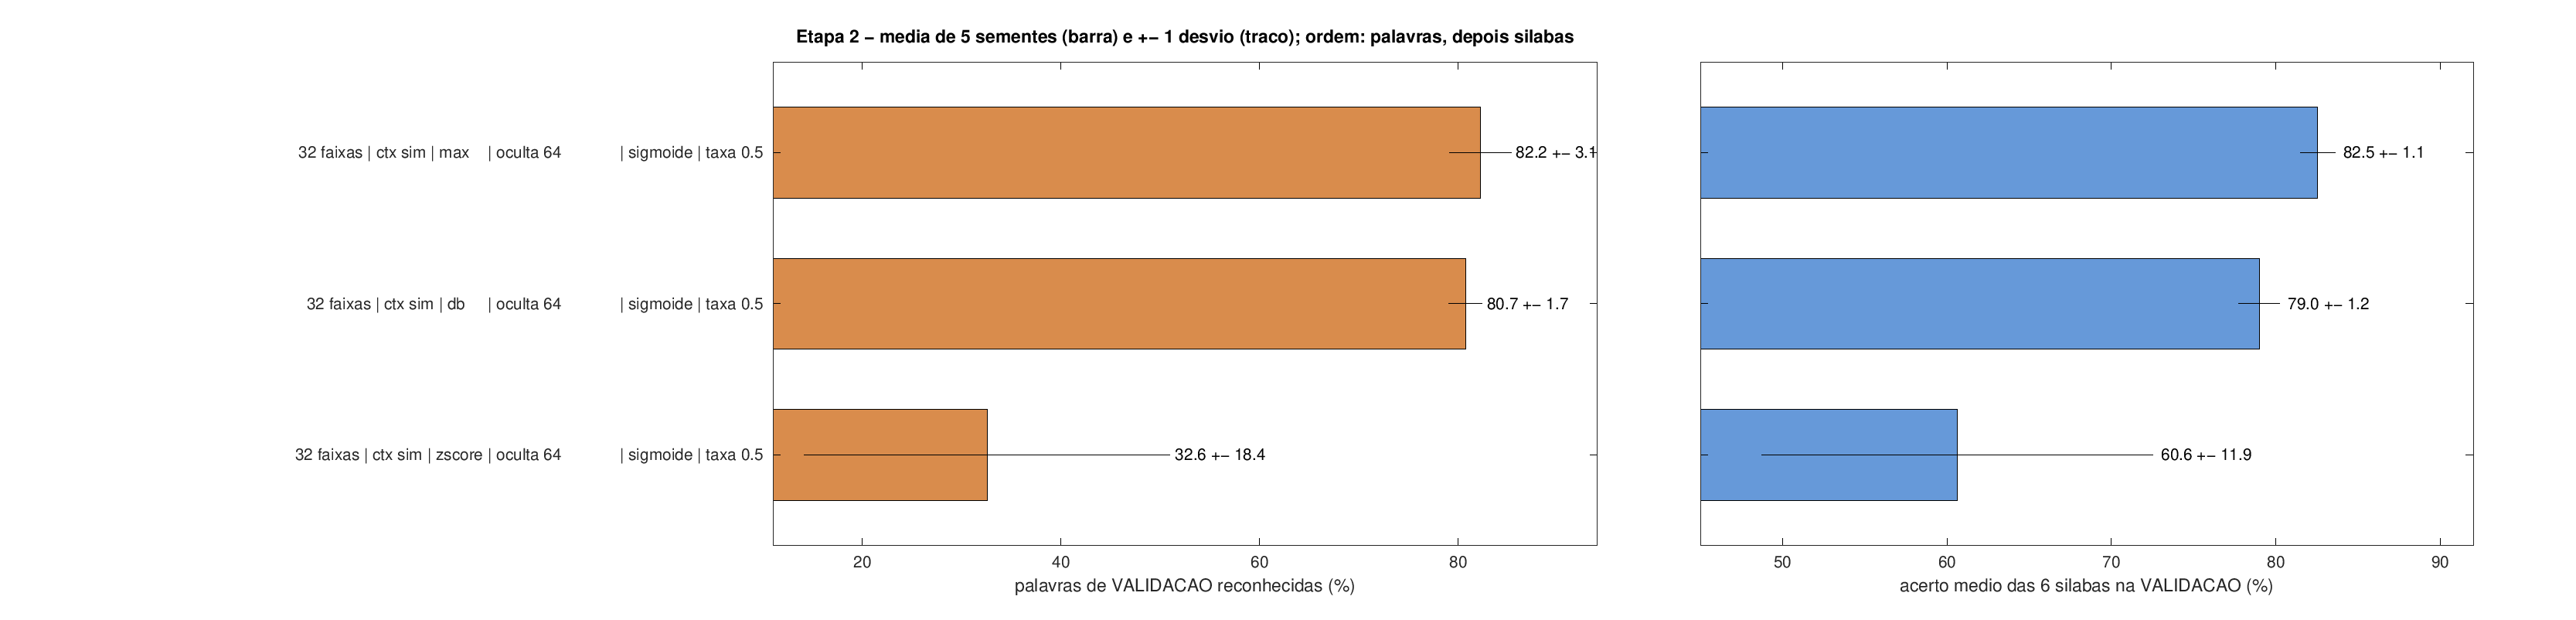

Values plotted in this chart, from the file beside it:
configuracao; silabas_media; silabas_desvio; palavras_media; palavras_desvio; janelas_media; janelas_desvio; di; rei; ta; es; quer; da; treino; epoca_media; tempo_medio_s; sementes
32 faixas | ctx sim | max    | oculta 64…; 0.8254; 0.0106; 0.8222; 0.0310; 0.8661; 0.0093; 0.8622; 0.7854; 0.8982; 0.8291; 0.6771; 0.9008; 0.9459; 215.2; 57.4; 5
32 faixas | ctx sim | db     | oculta 64…; 0.7900; 0.0124; 0.8074; 0.0165; 0.8405; 0.0087; 0.8447; 0.7049; 0.8582; 0.8068; 0.6229; 0.9023; 0.9524; 111.4; 41.4; 5
32 faixas | ctx sim | zscore | oculta 64…; 0.6063; 0.1190; 0.3259; 0.1841; 0.6927; 0.1160; 0.8388; 0.5220; 0.7073; 0.7299; 0.2792; 0.5606; 0.7795; 75.4; 30.1; 5
